pico-8 play session: hold → + tap 🅾

[t = 1 s] hold → ~1s, tap 🅾 ~2×
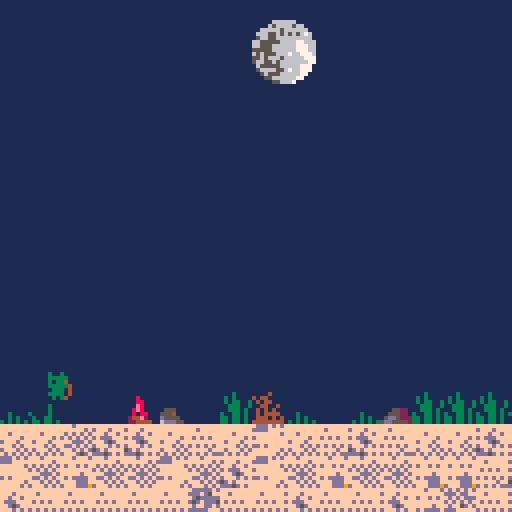
[t = 4 s] hold → ~4s, tap 🅾 ~7×
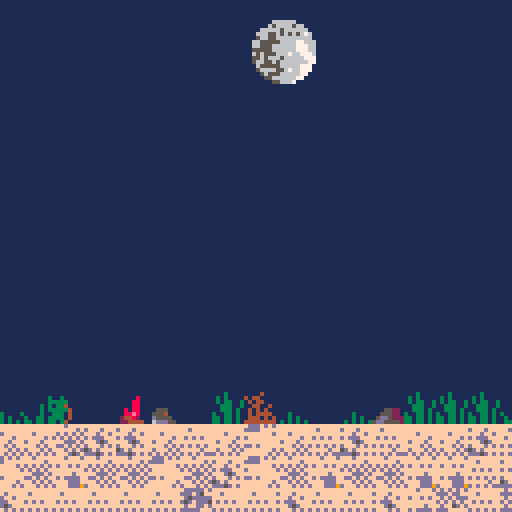
[t = 8 s] hold → ~8s, tap 🅾 ~14×
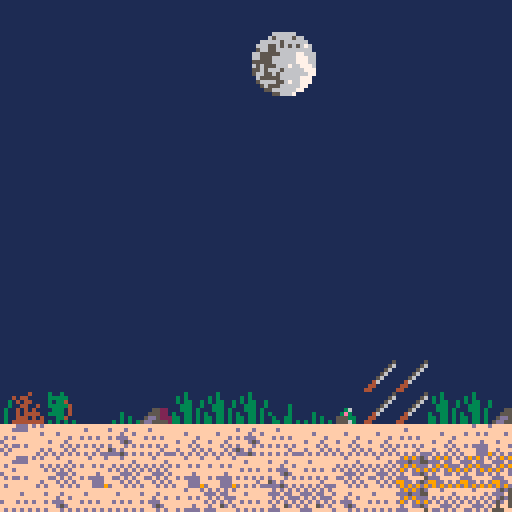

pico-8 cartridge
version 16
__lua__
-- plink by max 
-- based on 
-- the adventures of jelpi
-- by zep

myoffset = 11
max_actors = 128

-- music(0, 0, 3)
  -- music(0)

function mag(a)
  return sqrt((a.x)^2+(a.y)^2)
end

function distance(a, b)
  ab = {}
  ab.x = a.x-b.x
  ab.y = a.y-b.y
  return mag(ab)
end


function magsq(a)
  return (a.x)^2+(a.y)^2
end

function v_mag(a,b)

  return sqrt((a.x-b.x)^2+(a.y-b.y)^2)

end

function norm(a)
  local mag=mag(a)
  if mag > 0 then
    a.x=a.x/mag
    a.y=a.y/mag
  else
    a.x=a.x
    a.y=a.y
  end
  return a
end

function make_fire(x,y)
  local a = {}
  a.x=x a.y=y
  a.frame = 0
  add(fire, a)
  return a
end

function make_bird(x,y)
  local a = {}
  a.x=x a.y=y
  a = make_actor(3, x+0.5, y+1.0, 1)
  a.frame = 112
  a.fear = 0
  a.wild = false
  a.ddy=0;
  return a
end

function make_arrow(x,y,d)
  arrow = make_actor(4,x,y, d)
  arrow.dx = 0.9 * d;
  arrow.dy = -0.38;
  arrow.friction = 0.95
end

function make_moose(x,y)
  moose = make_actor(5, x, y, 1)
  moose.fear = 0
  moose.w = 1
  moose.h = 1
  moose.ddy = 0.03
end

function make_actor(k,x,y,d)
  local a = {}
  a.kind = k
  a.life = 1
  a.x=x a.y=y a.dx=0 a.dy=0
  a.ddy = 0.06 -- gravity
  a.w=0.2 a.h=0.5 -- half-width
  a.d=d a.bounce=0.8
  a.frame = 1  a.f0 = 0
  a.t=0
  a.friction = 0.8
  a.standing = false
  if (count(actor) < max_actors) then
    add(actor, a)
  end
  return a
end

function make_sparkle(x,y,frame,col)
  local s = {}
  s.x=x
  s.y=y
  s.frame=frame
  s.col=col
  s.t=0 s.max_t = 8+rnd(4)
  s.dx = 0 s.dy = 0
  s.ddy = 0
  add(sparkle,s)
  return s
end

function make_player(x, y, d)
  pl = make_actor(1, x, y, d)
  pl.super  = 0
  pl.score  = 0
  pl.bounce = 0
  pl.cooldown  = 0
  pl.delay  = 0
  pl.pal    = {1,2,3,4,5,6,7,8,9,10,11,12,13,14,15}
  pl.drawing = 0
  pl.crouching = false
  return pl
end

-- called at start by pico-8
function _init()

  actor = {}
  sparkle = {}
  fire = {}
  moon = {}
  map_moon = {}
  frozen_map_moon ={}
  moose = nil
  level = 0
  moonshot = false
  postmoon = false
  didstart = false
  
  -- spawn player
  for y=0,32 do for x=0,127 do
     my = y + 4
    if (mget(x,y) == 104) then
      player = make_player(x,my+1,1)
    end
    if (mget(x,y) == 64) then
      make_fire(x,my)
    end
    if (mget(x,y) == 144) then
      make_moose(x,my)
    end
    if (mget(x,y) == 112) then
      make_bird(x, my)
    end
    end end
    t = 3

    death_t = 0
  end


-- test if a point is solid
function solid (x, y)
  if (x < 0 or x >= 128 ) then
    return true
  end
  if(y<10) then return false end
  yy = y - 4 + level * 12
  val = mget(x, yy)
  return fget(val, 1)
end


function move_player(pl)

  if (pl.life == 0) then
    death_t = 1
    for i=1,32 do
      s=make_sparkle(
      pl.x, pl.y-0.6, 96, 0)
      s.dx = cos(i/32)/2
      s.dy = sin(i/32)/2
      s.max_t = 30
      s.ddy = 0.01
      s.frame=96+rnd(3)
      s.col = 7
    end

    del(actor,pl)

    sfx(16)
    music(-1)
    sfx(5)

    return
  end


  accel = 0.025
  -- accel = 0.525

  if ((not pl.standing) or pl.crouching) then
    accel = accel / 2
  end
  if(pl.drawing==0)then
  pl.crouching = btn(3)
end
  -- player control
  pl.cooldown = max(pl.cooldown -1 , 0)
  if (btn(0)) then
    pl.dx = pl.dx - accel; pl.d=-1 end
    if (btn(1)) then
      pl.dx = pl.dx + accel; pl.d=1 end

      if ((btn(4) or btn(2)) and
        pl.cooldown == 0 and
        pl.standing and not pl.crouching) then
          
          pl.dy = -0.3
          pl.dx *= 2
          pl.cooldown = 20
          sfx(8)
        end


    if (btn(5)  and pl.delay == 0 and not postmoon and not pl.crouching) then
      pl.drawing = min(pl.drawing + 0.1, 7.0)
      pl.dx = 0;
    else
      if( pl.drawing > 6.1)then
        pl.drawing = 0
        make_arrow(pl.x,pl.y-0.5, pl.d)
        sfx(11)
      else
        pl.drawing = max(pl.drawing - 0.1, 0)
      end
    end

        -- frame

    if (pl.standing) then
      pl.f0 = (pl.f0+abs(pl.dx)*2+4) % 4
    else
      pl.f0 = (pl.f0+abs(pl.dx)/2+4) % 4
    end

    if (abs(pl.dx) < 0.01)
    then
      pl.frame=104
      pl.f0=0
    else
      pl.frame = 88+flr(pl.f0)
    end

  if(pl.drawing>0) then
    pl.frame = 120+flr(pl.drawing)
  end
  if(pl.crouching)then
    pl.frame = 105 + (pl.f0+abs(pl.dx)/2+4) % 2
end
end

function move_arrow(a)
  if(distance(a, map_moon)<1.6 and not moonshot) then
    moonshot = true
    a.x +=a.dx*0.8
    for i=0,40 do
      bird =make_bird(a.x-9 - rnd(10), a.y- rnd(10))
      bird.wild = true
      bird.fear = 1
      bird.ddy = 0.02
      
    end
  end
  dir = {}
  dir.x = a.dx
  dir.y = a.dy
  if((mag(dir)< 0.2 or moonshot) and not a.stuck ) then
    a.stuck = true
    a.sdx = a.dx
    a.sdy = a.dy
    a.ddy = 0
    a.dx = 0
    a.dy = 0
  end
end

function move_bird(b)
  local d =distance(player,b)
  if( (d<8 or (player.drawing>5 and d <10))  and b.fear == 0 and player.y > b.y) then
    b.fear = 1
    sfx(9)
    b.ddy = 0.005 
  end
  
  if(b.fear ==1 and d> 30 )then
    del(actor,b)
  end  

  if(b.fear==0) then
    b.dx = 0
    b.frame = 112
  else
    b.dx = b.dx + b.d * 0.035
    c = sin( b.t* 0.04)
    mf = flr( (1+ c) * 2)
    b.frame = 112 + mf
    
    if( c< -0.9 ) then
      b.dy = -0.2
      sfx(17)
    end
    if (b.wild and rnd(50)>45 and moonshot) then
      b.dx *=-1.1
      b.d*=-1
    end

  end

end

function move_moose(m)
  local d =abs(player.x - m.x)
  if(player.crouching)then
    d+=4
  end
  if( (d<8 or (player.drawing>5 and d <12)) and m.fear<90) then
    m.fear = 200
    sfx(8)
  else
    m.fear = max(0, m.fear-1)
  end  

  if(m.fear==0) then
    m.dx = 0
    m.frame = 128
  else
    m.dx = m.dx + m.d * 0.035
    c = sin( m.t* 0.05)
    mf = flr( (1+ c) * 2)
    m.frame = 130 + mf*2
    
    if( c< -0.95 and moonshot == false) then
      m.dy = -0.2
      sfx(7)
    end
  end
  
  if(m.x>125 and not moonshot and level == 1) then
    m.dx = 0
    m.d = -1
  end
  
  if(moonshot) then
    m.fear = 100
    m.d = (m.x - frozen_map_moon.x)>0 and -1 or 1
    local md = abs(frozen_map_moon.x - m.x)
    if(md<1.4) then
      m.dx = 0
      if(not m.startkneel)then
        m.t = 0
        m.startkneel = true
      end
      mf = flr( m.t *0.01)  
      m.frame = 160 + mf * 2
      if(mf>7) then
        moonshot = false
        postmoon = true
        for a in all(actor) do
          if a.kind ==4 then
            del(actor,a)
          end
        end
        music(-1)
        del(actor,m)
      end
    end  
  end  

end

function move_actor(pl)
  if (pl.kind == 1) then
    move_player(pl)
  end

  if (pl.kind == 3) then
    move_bird(pl)
  end
  
  if (pl.kind == 4) then
    move_arrow(pl)
  end

  if (pl.kind == 5) then
    move_moose(pl)
  end

  pl.standing=false

  -- x movement

  x1 = pl.x + pl.dx +
  sgn(pl.dx) * 0.3

  local broke_block = false

  if(not solid(x1,pl.y-0.5)) then
    pl.x = pl.x + pl.dx
  else -- hit wall

    -- search for contact point
    while (not solid(pl.x + sgn(pl.dx)*0.3, pl.y-0.5)) do
      pl.x = pl.x + sgn(pl.dx) * 0.1
    end



    -- bounce
    if (pl.super == 0 or
    not broke_block) then
      pl.dx = pl.dx * -0.5
    end

    if (pl.kind == 3) then
      pl.d = pl.d * -1
      pl.dx=0
    end

  end

  -- y movement

  if (pl.dy < 0) then
    -- going up

    if (solid(pl.x-pl.w, pl.y+pl.dy-1) or
    solid(pl.x+pl.w, pl.y+pl.dy-1))
    then
      pl.dy=0

      -- search up for collision point
      while ( not (
        solid(pl.x-pl.w, pl.y-1) or
        solid(pl.x+pl.w, pl.y-1)))
        do
          pl.y = pl.y - 0.01
        end

      else
        pl.y = pl.y + pl.dy
      end

    else

  -- going down
  if (solid(pl.x-pl.w, pl.y+pl.dy) or
  solid(pl.x+pl.w, pl.y+pl.dy)) then

    -- bounce
    if (pl.bounce > 0 and pl.dy > 0.2) then
      pl.dy = pl.dy * -pl.bounce
    else
      pl.standing=true
      pl.dy = 0
    end

  -- --snap down
  while (not (
    solid(pl.x-pl.w,pl.y) or
    solid(pl.x+pl.w,pl.y)
    ))
    do pl.y = pl.y + 0.05 
  end

  --pop up even if bouncing
    breaker = 200
    while(solid(pl.x-pl.w,pl.y-0.1) and breaker>0) do
      pl.y = pl.y - 0.05
      breaker-=1
    end
    
    while(solid(pl.x+pl.w,pl.y-0.1) and breaker>0) do
      pl.y = pl.y - 0.05
      breaker-=1
    end 


    else
      pl.y = pl.y + pl.dy
    end
  end

  -- gravity and friction
  pl.dy = pl.dy + pl.ddy
  pl.dy = pl.dy * 0.95

  -- x friction
  if (pl.standing) then
    pl.dx = pl.dx * 0.7
  else
    pl.dx = pl.dx * pl.friction
  end

  -- counters
  pl.t = pl.t + 1
end

function collide_event(a1, a2)
  if(a1.kind==1) then
    if(a2.kind==2) then

      if (a2.frame==64) then
        a1.super = 120
        a1.dx = a1.dx * 2
        --a1.dy = a1.dy-0.1
        -- a1.standing = false
        sfx(13)
      end
    end
  end
end

function move_sparkle(sp)
  if (sp.t > sp.max_t) then
    del(sparkle,sp)
  end

  sp.x = sp.x + sp.dx
  sp.y = sp.y + sp.dy
  sp.dy= sp.dy+ sp.ddy
  sp.t = sp.t + 1
end


function collide(a1, a2)
  if (a1==a2) then return end
  local dx = a1.x - a2.x
  local dy = a1.y - a2.y
  if (abs(dx) < a1.w+a2.w) then
    if (abs(dy) < a1.h+a2.h) then
      collide_event(a1, a2)
    end
  end
end

function collisions()

  for a1 in all(actor) do
    collide(player,a1)
  end

end

function intro()
    if (btn(4) or btn(5)) then
      -- print("hello")
      didstart = true
  end
end

function _update()
  if( not didstart)then
    intro()
  else  
    foreach(actor, move_actor)
    foreach(sparkle, move_sparkle)
    collisions()
    t=t+1
  end
end

function draw_sparkle(s)

  if (s.col > 0) then
    for i=1,15 do
      pal(i,s.col)
    end
  end

  spr(s.frame, s.x*8-4, s.y*8-4)

  -- pal()
end

function draw_fire(pl)
  pl.frame +=0.2
  spr(64 + (pl.frame  % 4),
  pl.x*8,
  pl.y*8 + level * 8 * 11,
  1, 1)

end


function draw_arrow(a)
  x = a.x * 8
  y = a.y * 8
  dir = {}
  dir.x = a.dx
  dir.y = a.dy
  if(a.stuck) then
    dir.x = a.sdx
    dir.y = a.sdy
    if(moonshot)then
    x+=rnd(1)
    y+=rnd(1)
    end
  end
  dir = norm(dir)
  for i=-2,2 do
    pset(
    x + i * dir.x,
    y + i * dir.y,
    9)
  end
end

function draw_actor(pl)

  if (pl.pal ~= nil) then
    for i=1,15 do
      pal(i, pl.pal[i])
    end
  end

  if (pl.kind == 4) then
    draw_arrow(pl)
    return
  end

  if (pl.kind ==5 )then
    spr(pl.frame,
    pl.x*8, pl.y*8-16,
    2, 2, pl.d < 0)
    return
  end

  spr(pl.frame,
  pl.x*8-4, pl.y*8-8,
  1, 1, pl.d < 0)
  -- pal()
end

function _draw()
  if(not didstart)then
    camera (0, 0)
    rectfill (0,0,127,127,1)
    color(7)
    -- cursor (5,5)
    for x=-4,8 do
      y = (1* x * x ) + 8 * x 
      spr(86,x*12 + 20 , y, 2, 2)
    end
    print("you are aq the hunter",
      8,
      8*13,
      8)
    print("hold x to draw your bow",
      8,
      8*14.5,
      8)
    spr(192, 5, 8*9, 5, 3)
    spr(192, 5 + 8*5, 8*9, 5, 3, -1)
  
    spr(197, -4, 8*6, 4, 4)
    spr(201, 8*12, 8*3, 4, 4)
    

  return 
  end
  -- sky
  camera (0, 0)
  if(player.x > 114 and level < 1)then 
    moose.x = (moose.x - player.x) + 5
    player.x = 5
    player.y = 12
    
    moose.y = 12
    level +=1
      for a in all(actor) do
        if a.kind ==4 then
          del(actor,a)
        end
          if a.kind ==3 then
          a.y -=12
        end

      end
    end

  rectfill (0,0,127,127,0)

  -- sky gradient
  for y=0,127 do
    col=sget(
    14*8 + (player.x*0.1 % 16),
    (y + (y%4)*6) / 16)
    line(0,y,127,y,col)
  end

  --  local bgcol = 1 -- mountains
  --  pal(5,bgcol) pal(2,bgcol)
  --  pal(13,6) -- highlights
  --  y = 0
  --  map (0, 32, 0, y, 16, 16, 0)

    -- map and actors
    cam_x = mid(0,player.x*8-15,1024-128)

    --  -- clouds behind mountains
    local x = cam_x*0.9
    x = x % 128
    local y=0
    cam_y = -10 --+ level * 32 * 4 

    --cam_y = mid(0,player.y*6-40,128)
    camera (cam_x,cam_y)
    map (0, level*12, 0,32, 128,myoffset, 1)
    pal()
    if(moonshot) then
      if rnd(10)>8 then music(1) end
    
      dpal={0,2,2,2,2,2,8,8,8,8, 8,12, 8, 8, 8}
    --  for i=0,40 do
        for j=1,15 do
          col = j
          -- for k=1,((i+(j%5))/4) do
            col=dpal[col]
          -- end
          pal(j,col, 1)
          pal(j,col, 0)
        -- end
      end
    end

    foreach(sparkle, draw_sparkle)
    foreach(fire, draw_fire)
    foreach(actor, draw_actor)
    -- map (0,0, 0,32, 128,myoffset, 3)
    

    -- player score
    lx = player.x + level*109
    if( moonshot == false)then
      camera(0,0)
      moon.x = 8*8 - lx*0.01
      moon.y = min(4 + lx*0.40, 11.3 *8)
      
      if(postmoon)then
        moon.y = 4 + lx*0.40
      end    

      spr(86,moon.x, moon.y, 2, 2)
      else
      if(not frozen_moon) then
      frozen_moon = {}
      frozen_moon.x = cam_x + moon.x 
      frozen_moon.y = cam_y + moon.y 
      frozen_map_moon.x = cam_x/8 + moon.x/8
      frozen_map_moon.y = cam_y/8 + moon.y/8
      end
      spr(86,frozen_moon.x- rnd(1) -1, frozen_moon.y + rnd(1), 2, 2)
    end
    map_moon.x = cam_x/8 + moon.x/8
    map_moon.y = cam_y/8 + moon.y/8
    color(7)
    

    -- if (intro) then
    --   print("press button to restart",
    --   18-1,10-0,8+(t/4)%2)
    --   print("press button to restart",
    --   18,10,7)
    -- end

    if (postmoon) then
      cursor(0,2)
      print("fin.")
      camera (cam_x,cam_y)
      map (0, level*12, 0,32, 128,myoffset, 1)
      -- print("actors:"..count(actor))
      -- print("cam:"..cam_x/8)
      -- print(stat(1))
    end
  end
__gfx__
0000000000000000fffdffffffffffff0000000000000000d6666667d6666fd666666667d666666711dddddddd11ddddd1f1dd11f15555111111111111111111
0000000000000000ffffffdfffffffff00000000000000005d6666765d66f65d666666765d666676fffffffffffff1fffffff1ffffffffff1111111111111111
0000000000000000fdfdfdfdfffdffff000000000000000055dddd6655dd6655dddddd6655dddd66fffff1fffffffffffffffffffffff1ff1111111111111111
0000000000000000dfdfdfdfffffffdf000000000000000055dddd6655dd6655dddddd6655dddd66f44441f44444f1fffff44444fffff1ff1111111111111111
0000000000555000fffdddfdfdfffdff000000000003600055dddd6655dd6655dddddd6655dddd661ddd11f11101ddddddddd544f11111111111111111111111
0000000005554000fddfdfdfffffdfdf00030000003e300055dddd6655dd6655dddddd6655dddd66ff1f1fff4f5ffffff444444fff5fffff1111111111111111
000000000d555500fffdfdfdfdfffdfd0003030005553300511111d65111d651111111d6511111d6ffffffff4f5ffff111111fffff5fffff1111111111111111
0000000006ddd550dfffdfdfdfdfdfdf03030303055563001111111d111111111d111111111d111dff1fffff4f1ff4444444ffffff5fffff1111111111111111
00067000555ddd66000040000000000000055500005555000000d6666667d66667d6666666676667151444444ddf24222551f5111f11f1111111111111111111
0006700055dd66674044000000000000000550000555555000005d6666765d66765d666666766676fffffd1111fff44444fff5fffffff5ff1111111111111111
0056670005d6667004044000000000000005000005555542000055dddd6655dd6655dddddd66dd66fffffd11fffff1fffffff544fffffdff1111111111111111
0056670005d6667000440040000003000005000005555542000055dddd6655dd6655dddddd66dd66fffffdfffffffffffffff15444444dffeeeeeeeeeeeeeeee
05d666700056670004040400000003000005550005ddd542000055dddd6655dd6655dddddd66dd6611f1111f5ddddd52222222221f111d11eeeeeeeeeeeeeeee
05d666700056670004044440300003000005500055dd4542000055dddd6655dd6655dddddd66dd66ff5fffffff1ffdffff11fffffffffdffeeeeeeeeeeeeeeee
55dd66670006700004440404030033000005000045dd54420000511111d65111d651111111d611d6ffdffffffffffdffffffffffff1fffffeeeeeeeeeeeeeeee
555ddd66000670004444444403303303000500004dd5555211111111111d111111111111111d111dffdffffffff444ffffffffffff1fffffeeeeeeeeeeeeeeee
fffdfffffffffffffffffffffdfdfdfddfdfdfdf0000000000000000fd9d9d5dfd9d9dfd000fffff1111f2222222555f1111f5f55551f1510000000000000000
ffffffdfdfffdfffffdfffffdddfddfffffdfdfd0000000000000000ddd5dd55dddfddff0ffffdfffffff1ff2ffff5fffffff5ffffff415f0000000000000000
fdfdfdfdfffdffdffffffffffdfdfddddfdfdfff0000000000000000fd9d9dddfd9d9ddd0fdfffffffff444ffffff5fff1fff1ff4444415f0000000040040000
dfdfdfdfdfdddffffdfdfdffdfdfdfdffdfdfdff0050500000000000d9dfd9d9d9dfd9d90ffffffffff44144fffff5fffffffffddddddddf0000040400040000
fffdddfdfffd5dfffffffffffdff5dfddfdfdfdf0056500000055220fdffdd5dfdffddfd0ffdfdff1f511114111f12222222ff15555511110000044000040440
fddfdfdfdfffdfdfdfdfdfdfdddffffffffd5ddd0056550000555220dddffff5dddffffffdffffffff544444ffffffffff1fffffffffffff0004000400404044
fffdfdfd5dfdfffffffffdffffddfdfddfdfdfdf0055550005dd522299ddfd5d99ddfdfdffffdffdff5ff44fff1fffffff1ffff4ffffffff0000400040440040
dfffd5dfddd5dfdfdfdfdfdddfdfdfdffdfffdfd005555005dd55552d9d9d9d9d9d9d9d9ffddffdffdddffffff1ffff4444444444f1fffff0004404040400440
fd9d9dfdfffdfffdff5dfffdfdddfdfdfdddddfd00030000fd5d55fdfffdfffdfdddddfdfffff000555551f1dddddddddd1f15111f115d110400400444444440
dddfddfffdffffffffdfffdfddddffffdddfddff03030000dddf55ffffffffffdddfd5ffffffdff0fffff5fffffff5fffffff5ffff115dff0440404044500400
fd9d9dddfffdffffffffd9fffffffffdfdddd55d03033003fd5d5555fdffdfdffd5dddddfdfffff0fffff5fffffff5fffffff51fffff5dff0004444444404000
d9dfd9d9dfdfdfdfdfd99ffddfffffffdddf555d00333003d5df5555ffffffffd5dfddd5fffffff0fff1f1fffffff5fffffff5ffffff5dff0400444444504444
fdffddfdfffffdfdff99fffdfffffffffdffddfd00333030f5ff55fdfffffdfffdffddfddffdffffdddd101f555dd1f1dddf11dd555151110040040444444400
dddfffffffffd5ffffdfdfffddfdffffdddffffd30033030555ffffffdfddddfdddddfffffffffffff1f444fff14444fff5f444444ffffff0440440444044000
99ddfdfdfffdfdfdddfffdfdfffffffd55ddfdfd330330305555fdfdffffdddfddddfdfdffdffffdff1fffffff1fffffff5fffffff1fffff0044400440404000
d9d9d9d9dffffff9ddffd5dfffffffdf555ddddd33033030d55555d5dfffddd9ddd5d5ddffdffdffff1fffffff1fffffff5fffffff1fffff0040444544404000
00000000000000000000000000000000003333000000000000000000000000000000000000000000000000000000000000000000003333000040445404444400
00080000000800000000080000000800033333500000000000000000000000000000000000000000000000000000000000000000033333500000000000000000
00080800000880000000880000008800036333500000000000000000000000000000000000000000000000000000000000000000036333500000000000000000
0088e800000e8000000e800000008800033363500000000000000000000000000000000000000000000000000000000000000000033363500000000000000000
0088e800008e8000008e800000808800033333500000000000000000000000000000000000000000000000000000000000000000033333500000000000000000
0088880000808800008888000088e800036333500000000000000000000000000000000000000000000000000000000000000000036333500000000000000000
024482000244e2000244820002448200033363500000000000000000000000000000000000000000000000000000000000000000033363500000000000000000
022444400224444002244440022444400333335000000000000000000000000000000000000003000f0d0d00f0f00f0004004400033333500000000000000000
00000000000000000003000000000000033333500000000000000666666000000000000003003000030030000000000000000000033333500000000000000000
000de000000ef0000000300000000000033363500000000000006566665660000300300003333400033333000300300000000000033363500000000000000000
00d17e0000ed7f000008300000000000033333500000000000666665666666000333330003133140031334000333340000000000033333500000000000000000
0d1de7e00edef7f00088887000000000063333500000000006665565656567600313340003333340033333400313314000000000063333500000000000000000
0efed1d00f7fede002888780aaa00000033333500000000005665566666666600333334000333040003330400333334000000000033333500000000000000000
00ef1d0000f7de0002888880a0aaaaa0033336500033000066555556666776660033304000333400033330400033304000000000033336500000000000000000
000ed000000fe00008288880a0a0a0a0036333500333300066555666666777660333304003000300000034000333340000000000036333500000000000000000
000000000000000000888800aaa000a0033333500336300055555666666777660030340000000000000000000030300000000000033333500000000000000000
00000000000000000000000000000000033333500333300065655566676677760000000000000000000000000000000000000000000000000000000000000000
00000000000000000000000000000000033333500363300055656665666667770300300000000000000000000300300003003000030030000300300003003000
00000000000700000000000000000000033633500333300056655656666666770333330000000000000000000333340003333300033334000333330003333400
00077000007070000000000000000000033333333333300006555556666677700313340003333330033333300313314003133400031331400313340003133140
00077000000700000000700000000000033333333363500005666655676677700333334000313310003133100333334003333340033333400333334003333340
00000000000000000000000000000000033633633335500000565556666677000033304000333330003333340033304000333040003330400033304000333040
00000000000000000000000000000000033333333335000000055666666770000333304003333304033333040333340003333040033334000333304003333400
00000000000000000000000000000000033333500000000000000556667000000030340000303440000303400030300000303400003030000030340000303000
00000000000000000000000000000000000000000000000000000000000000000000000000000000000000000000000000000000000000000000000000000000
00000000060000000000ff000000ff00000000000000000000000000000000000300300003003000030030000300300003003000030030000300300003003000
0000ff000660ff0000066f9000006f900000ff000000000000000000000000000333330003333300033333000333330003333400033334000333340003333400
00066f9006666f90006666000006660000066f900000000000000000000000000313340093133400931334000313340003133140031331400313314003133140
00066f0000666f000006600000066600006666000000000000000000000000009333334093333340093333400933334003333340033999900399994003999940
0006ff000006ff0000ff000000ff6600000660000000000000000000000000000933304009333040009330400099304000999940003330400033304000333040
00ff600000ff0000000000000000060000ff00000000000000000000000000000333304003333040033930400333904003333400033334000333340003333400
00006000000000000000000000000000000000000000000000000000000000000030340000303400003034000030340000303000003030000030300000303000
00000005000000050000000000000000000000000000000000000000000000000006900000e88200000000000000000000000000000000000000000000000000
0000005600000056000000000000000000000000000000000000000000000000006995000e888820000000000000000000000000000000000000000000000000
000005600000056000000000000000000000000000000000000000000000000006995950e8888882000000000000000000000000000000000000000000000000
00005600000056000000000000000000000000000000000000000000000000006999959588888882000000000000000000000000000000000000000000000000
00056000000560000000000000000000000000000000000000000000000000000069590088888882000000000000000000000000000000000000000000000000
00460000004600000000000000000000000000000000000000000000000000000069950028888822000000000000000000000000000000000000000000000000
04400000044000000000000000000000000000000000000000000000000000000069590002888220000000000000000000000000000000000000000000000000
44000000440000000000000000000000000000000000000000000000000000000069950000022200000000000000000000000000000000000000000000000000
00000005000000050000000000000000000000000000000000000000000000000000000000000000000000000000000000000000000000000000000000000000
00000056000000560000000000000000000000000000000000000000000000000000000000000000000000000000000000000000000000000000000000000000
00000560000005600000000000000000000000000000000000000000000000000000000000000000000000000000000000000000000000000000000000000000
00005600000056000000000000000000000000000000000000000000000000000000000000000000000000000000000000000000000000000000000000000000
00056000000560000000000000000000000000000000000000000000000000000000000000000000000000000000000000000000000000000000000000000000
00460000004600000000000000000000000000000000000000000000000000000000000000000000000000000000000000000000000000000000000000000000
04400000044000000000000000000000000000000000000000000000000000000000000000000000000000000000000000000000000000000000000000000000
44000000440000000000000000000000000000000000000000000000000000000000000000000000000000000000000000000000000000000000000000000000
00000008000000050000000000000000000000000000000000000000000000000000000000000000000000000000000000000000000000000000000000000000
00000088000000560000300000000000009000000000000000000000000000060000000000000000000000000000000000000000000000000000000000000000
00000089000005604442399999999933000900000000000044446660000006660000000000000000000000000000000000000000000000000000000000000000
0000098a000056000202333333333330944966666666666600000066666666000000000000000000000000000000000000000000000000000000000000000000
0008889a000560000000000000000000900900000000000000000000000000000000000000000000000000000000000000000000000000000000000000000000
00598aa0004600000000000000000000099000000000000000000000000000000000000000000000000000000000000000000000000000000000000000000000
05500000044000000000000000000000000000000000000000000000000000000000000000000000000000000000000000000000000000000000000000000000
55000000440000000000000000000000000000000000000500000000000000000000000000000000000000000000000000000000000000000000000000000000
00000000000000000000000000000000000000000000006500000000000000000000000000000000000000000000000000000000000000000000000000000000
00090000000000000000000000000000000000000000065500000000000000000000000000000000000000000000000000000000000000000000000000000000
0004777777777dd5000800ee8000e880009900000000065000000000000000000000000000000000000000000000000000000000000000000000000000000000
9445dddddddddd50922e8e80e80e80ee000956666606665000000000000000000000000000000000000000000000000000000000000000000000000000000000
00045555555555000008e8000ee80000844955555666555000000000000000000000000000000000000000000000000000000000000000000000000000000000
00090000000000000000000000000000000900005555500000000000000000000000000000000000000000000000000000000000000000000000000000000000
00000000000000000000000000000000000800000000000000000000000000000000000000000000000000000000000000000000000000000000000000000000
00000000000000000000000000000000000000000000000000000000000000000000000000000000000000000000000000000000000000000000000000000000
00000000000000000000000000000000000000000000000000000000000000000000000000000000000000000000000000000000000000000000000000000000
00000000000000000000117100000111770000001117d000000c0000000000000000000000000000000000000000000000000000000000000000000000000000
00000000000000000001ccc700001ccccc700001cccc770000170000000000000000000000000000000000000000000000000000000000000000000000000000
0000000000000000001ccc000001ccc00c77001ccc00c7d0001c0000000000000000000000000000000000000000000000000000000000000000000000000000
0000000000000000001d00000001d00001cd001d00001cd0001c0000000000000000000000000000000000000000000000000000000000000000000000000000
0000000000000000001d00000001d00001cd001d00001cd0001c0000000000000000000000000000000000000000000000000000000000000000000000000000
0000000000000000001d00000001d00001cd001d00001cd0001d0000000000000000000000000000000000000000000000000000000000000000000000000000
0000000000000000001d11000001d11001cd001d11001cd0001d0000000000000000000000000000000000000555555555555555555555555555555500000000
0000000000000050000dd1110000dd111cc0000dd111cc00001dd117cc0000000000000000000000000000000500000000000000000000000000055000000000
00000000000000500000dddd00000ddddd000000ddddd0000001dddd700000000000000000000000000000000500000000000000000000000000550000000000
00000000000000550000000000000000000000000000000000000000000000000000000000000000000000000500000000000000000000000000500000000000
00000000000000550000000000000000000000000000000000000000000000000000000000000000000000000500000000000000000000000055000000000000
00990000000000550000000000000000000000000000000000000000000000000000000000000000000000000500000000000000000000000050000000000000
099894545445545ddddddddddddddddd666666666666666666666666666666666666666667700000000000000500000000000000000000000550000000000000
9889944544544555ddddddddddddddddddddd6666666666666666666666666666666667770000000000000000500000000000000000000005500000000000000
09990454454454556666666666666666666666666666666777777777777777777777770000000000000000000500000000000000000000055000000000000000
00000000000000550000000000000000000000000000000000000000000000000000000000000000000000000500000000000000000000550000000000000000
000000000000005500099e8900289000000000920000eee888000002999e90000082888899900000000000000500000000000000000005500000000000000000
00000000000000550092e82000289000000000920009282228800002288e290000899e9888900000000000000500000000000000000055000000000000000000
0000000000000050002888000028e0000000009e0099899999880002900082900089000008890000000000000555000000000000500550000000000000000000
0000000000000050002e000000028900000000980998000000280002900008900089000000899000000000000005555555555555500550000000000000000000
000000000000000009289000000289009e0009980928000000089002900008900089000000029000000000000000000050000000000055500000000000000000
000000000000000009299900000029099880998809e8000000089002900088000089000000029000000000000000000550000000000000555000000000000000
00000000000000000002222000002999280092800980000000088002800280000089000000028000000000000000000500000000000000005550000000000000
00000000000000000000999290002899280998800980000000089009828890000089000000088000000000000000005500000000000000000005500000000000
00000000000000000000009290000282888928000980000000099009888990000089000000880000000000000000050000000000000000000000555000000000
000000000000000000000082000002e899e8880009e8000000289009888290000089000000890000000000000000500000000000000000000000005000000000
00000000000000000008888290000088902880000028800000289008808829009089000088200000000000000005000000000000000000000000005000000000
0000000000000000029ee2290000008900028000002288e8828800088008899090898888e2200000000000000005000000000000000000000000005000000000
00000000000000000009999000000000000000000009999928800008800082222029999920000000000000000005500000000000000000000000550000000000
00000000000000000000000000000000000000000000000000000000800000220000000000000000000000000000055555555555555555555555500000000000
__gff__
0001030301810303030303030303000003030101010303030303030303030000030303030301010303030303030301010303030303010303030303030303010100000000010000000001010101030000200020200101010000000000000300000000000001010101000000000000000000000000000000000000000000000000
0000000000000000000000000000000000000000000000000000000000000000000000000000000000000000000000000000000000000000000000000000000000000000010000000000000000000000000000000101010000000000000000000000000001010101000000000000000000000000000000000000000000000000
__map__
0000000000000000000000000000000000000000000000000000000000000000000000000000000000000000000000000000000000000000000000000000000000000000000000000000000000000000000000000000000000000000000000000000000000000000000000000000000000000000000000000000000000000000
0000000000000000000000000000000000000000000000000000000000000000000000000000000000000000000000000000000000000000000000000000000000000000000000000000000000000000000000000000000000000000000000000000000000000000000000000000000000000000000000000000000000000000
0000000000000000000000000000000000000000000000000000000000000000000000000000000000000000000000000000000000000000000000000000000000000000000000000000000000000000000000007000000000000000000000000000000000000000000000000000000000000000000000000000000000000000
0000000000000000000000000000000000000000000000000000000000000000000000000000000000445500000000000000000000000000000000000000000000000000000000000000000000000000000000004455000000000000000000000000000000002500000000000000000000000000000000000000000000000000
0000000000000000000000000000000000000000000000000000000000000000000000000000000000646500000000002500000000002500000000000000000000000000000000000000000000000000000000006465000000000000000000007000000000001400000000000000000000000000000000000000000000000000
0000000000000000000000000000000000000000000000000000000000000000000000000000000000545500000000001400000000001400000000000000000000000000000000000014000000000000000000005455000000000000000000001400000000001425440000000000000000000000000000000000000000000000
0014000000000000000000000000000000000000008081000000140000000000000000000900000000646500000000001425130400001426000015350012003500121212000400131314000025000000002e2f0064650000000000000000250014250000002514145400002e0000000000000000000000000000000000000000
14140413680040010035120400042635353513040590913535261435011313050004000708134913555435050426041329032018181920200a0b0c28032020232a2b0322370320202739250014041414263e3f0054001200000000002500140014140000001414145400003e2f00000044262600000000000000000000000000
03200303202121032203330322212203032122030303220337032222030322032222030338032203220303060303220322022828202028281a1b1c1d28342728382834282827282737281811030303222203220303220339000000001400144a141400120014141454004c3e1229032203030337030303020b2a020202020202
222233023702023302213302370202373722212202022728282828202020213838283838213821382238071802022222242128270a0b0c0c2a2b2c2d380a27340c070606060638383738380202020202020202020202020202032222220303332233330303202203030303030202342002320202020202022a2b020202020202
23232122222222223822222122222137232223232122270202360222202323232323232323020222222220282220232323230b0c1a1b1c1d3a3b0a0b0c301b1c1d0a0b0c0c0303020302033737373737370202020202213220212021202121200202202020200202220202020202020237202034203402022a02020202020202
0000000000000000000000000000000000000000000000000000000000000000000000000000000000000000000000000000000000000000000000000000000000000000000000000000000000000000000000000000000000000000000000000220202022023620340202020202360202020202020202000200020000000000
0000000000000000000000000000000000000000000000000000000000000000000000000000000000000000000000000000000000000000000000000000000000000000000000000000000000000000000000000000000000000000000000000000000000000000000000000000000000000000000000000000000000000000
0000000000000000000000000000000000000000000000000000000000000000000000000000000000000000000000000000000000000000000000000000000000000000000000000000000000000000000000000000000000000000000000000000000000000000000000000000000000000000000000000000000000000000
000000000000000000000000000000000000000000000000000000000000000000000000000000000000000000000000000000000000000000000000000000000000000000000000000000000000000000000000000000000000000000000000000000000000000000000000000000000000000000000000000000000000004d
000000000000000000000000000000000000000000000000000000000000000000000000000000000000000000000000000000000000000000000000000000000000000000000000000000000000000000000000000000000000000000000000000000000000000000000000000000000000000000000000000000000000005d
0000000000000000000000000000000000000000700000000000000070000000000000000000000000000000000000000000000000000000000000000000000000000000000000000000000000000000000000000000000000000000000000000000000000002e0000000000000000000000000000000000000000000000005d
0000000000000000000000000000000000000000447000000000000044000000000000000000000000000000000000000000000000000000000000000000000000000000000000000000002500000000000000000000000000000000000000000000000000003e0012000000000000000000000000000000000000000000005d
0000000000000000000000000000000000000000646500122f00000044000000000000000000000000000000000000000000000000000000000000000000000000000000000000000000001400000000000000000000000000000000000000000000000000003e003e000000000000000000002e2f000000000000000000005d
00000044262600000000000000000000000000005435123e3f0000005435000000002600004a00250000000000000000000000004c120000004b0000260101000000004a000026000000001400000000000100000000004400004b00004a00004a00000000003e003e00004b4b0000120000263e3f150000000000000000005d
03030303030337030303020b2a0202020202022323232323232323232323232323232323232323232323230a0b0c0d3a231a2b22032222033331033022032122033331032822032222033331032822032222033331033822032222033331033822032232033331033722032222033331030622032222033331032b2203222203
02320202320202020202022a2b02020202020223232323232323382323232a232a2a2323232323232323231a1b1c1d3b232a3b20202121232424333220202121102124332820202121232424332828202121232424333838382111382424330620372137232424333737202121232424330620202121232424333b2020212123
37202037202034203402022a020202020202022323232323232323382323232a2a2323233023232323233d2a2b2c2d3c233a333320202123232324333320202106232324333320202123232324333320202123232324333320202123232324333320202123232324333337202123232324333320202123232324333320202123
0202020202020202020200020002000000000023232323232323232338232323232323233023232302232323232302020202333333373837333833333333373837333833333333373837333833333333373837333833333333373837333833333333373837333833333333373837333833333333373837333833333333373837
